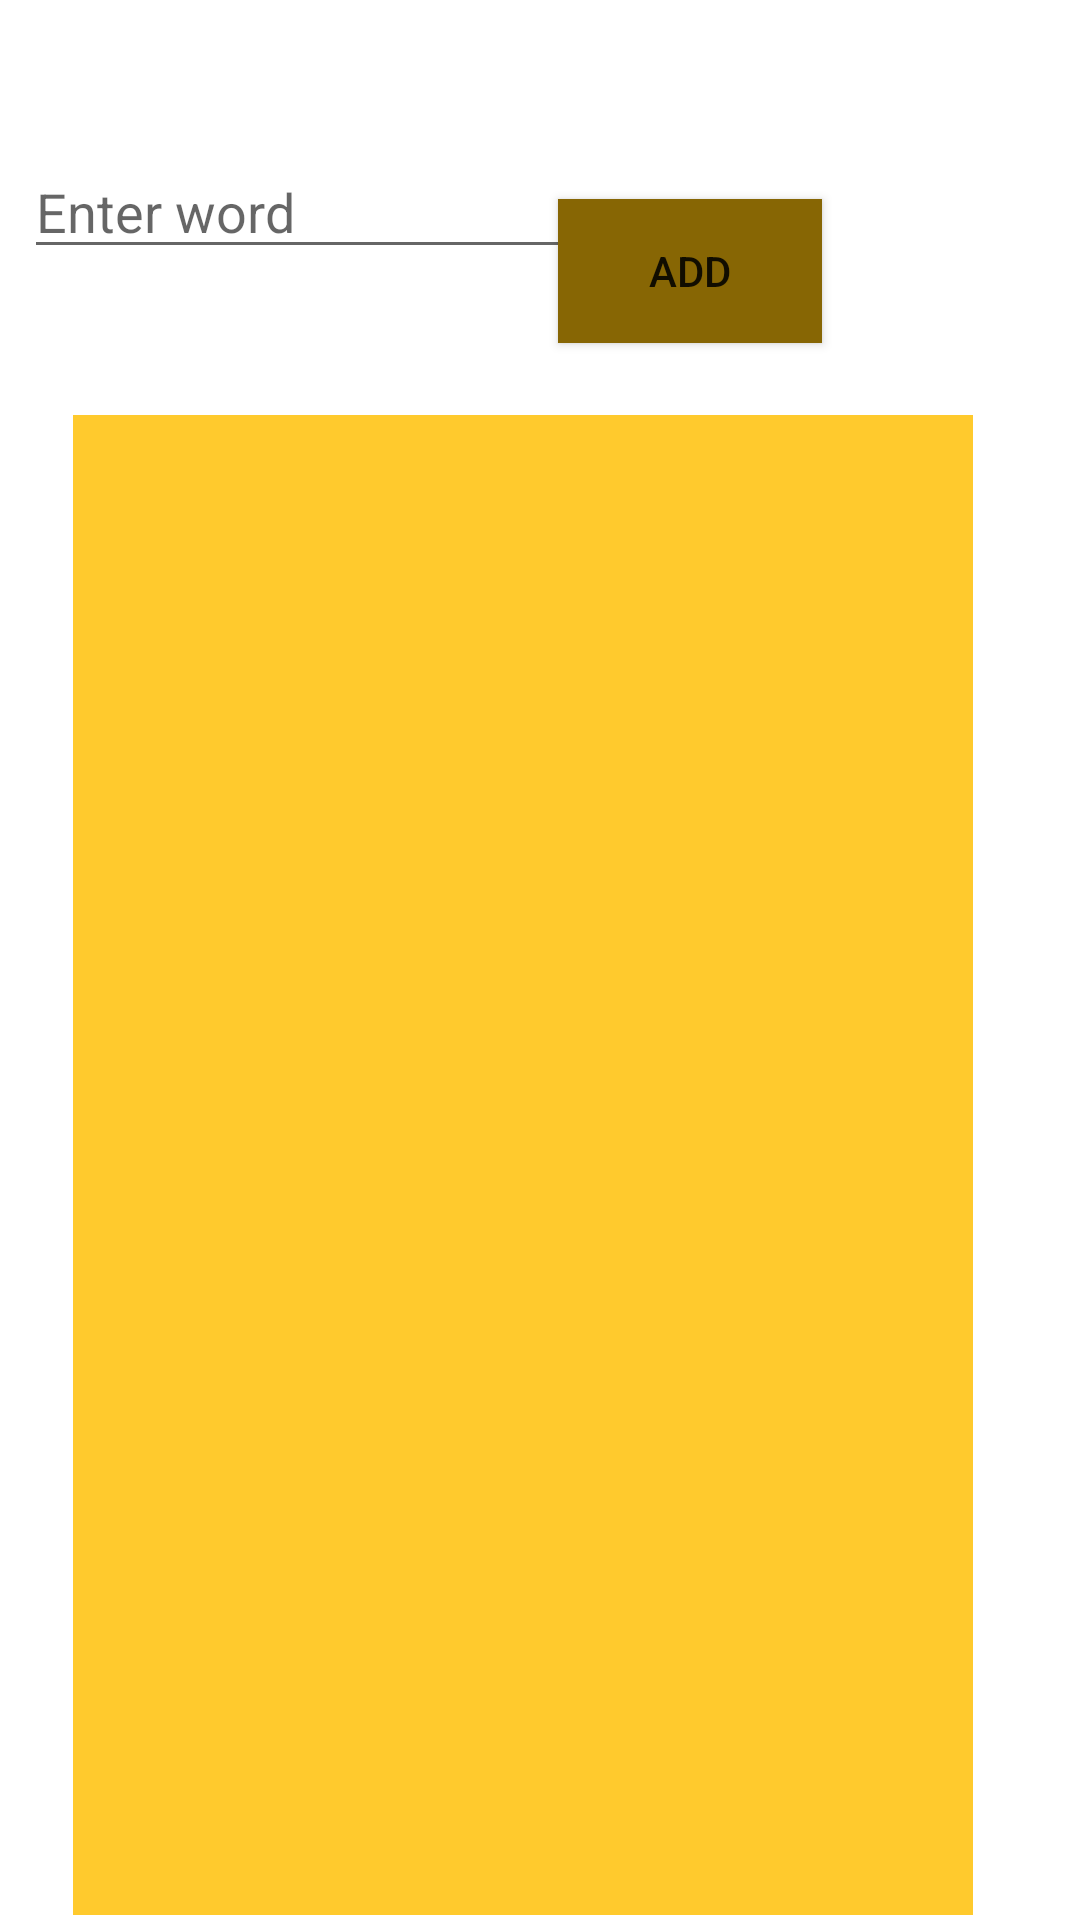

Here is an Android app screen rendered from its layout file. Give the layout XML and the strings, colors and styles it references.
<!-- AndroidManifest.xml: application theme Theme.Actitivity_Lifecycle -->
<!-- res/layout/activity_list_view.xml -->
<?xml version="1.0" encoding="utf-8"?>
<androidx.constraintlayout.widget.ConstraintLayout xmlns:android="http://schemas.android.com/apk/res/android"
    xmlns:app="http://schemas.android.com/apk/res-auto"
    xmlns:tools="http://schemas.android.com/tools"
    android:id="@+id/mytext"
    android:layout_width="match_parent"
    android:layout_height="match_parent"
    tools:context=".List_View">

    <ListView
        android:id="@+id/mylistview"
        android:layout_width="300dp"
        android:layout_height="500dp"
        android:background="#D7FFC107"
        app:layout_constraintBottom_toBottomOf="parent"
        app:layout_constraintEnd_toEndOf="parent"
        app:layout_constraintHorizontal_bias="0.405"
        app:layout_constraintStart_toStartOf="parent"
        app:layout_constraintTop_toTopOf="parent"
        app:layout_constraintVertical_bias="0.987" />

    <EditText
        android:id="@+id/editTextTextPersonName"
        android:layout_width="wrap_content"
        android:layout_height="wrap_content"
        android:layout_marginStart="8dp"
        android:layout_marginTop="16dp"
        android:layout_marginBottom="16dp"
        android:ems="10"
        android:hint="Enter word "
        android:inputType="textPersonName"
        app:layout_constraintBottom_toTopOf="@+id/mylistview"
        app:layout_constraintStart_toStartOf="parent"
        app:layout_constraintTop_toTopOf="parent"
        app:layout_constraintVertical_bias="0.497" />

    <Button
        android:id="@+id/mybutton"
        android:layout_width="wrap_content"
        android:layout_height="wrap_content"
        android:layout_marginStart="100dp"
        android:layout_marginTop="16dp"
        android:layout_marginBottom="16dp"
        android:background="#876604"
        android:text="ADD"
        app:layout_constraintBottom_toTopOf="@+id/mylistview"
        app:layout_constraintEnd_toEndOf="parent"
        app:layout_constraintStart_toStartOf="parent"
        app:layout_constraintTop_toTopOf="parent"
        app:layout_constraintVertical_bias="0.864" />
</androidx.constraintlayout.widget.ConstraintLayout>
<!-- resources referenced by this layout -->
<resources>
  <style name="Theme.Actitivity_Lifecycle" parent="Theme.MaterialComponents.DayNight.DarkActionBar">
          
          <item name="colorPrimary">@color/purple_500</item>
          <item name="colorPrimaryVariant">@color/purple_700</item>
          <item name="colorOnPrimary">@color/white</item>
          
          <item name="colorSecondary">@color/teal_200</item>
          <item name="colorSecondaryVariant">@color/teal_700</item>
          <item name="colorOnSecondary">@color/black</item>
          
          <item name="android:statusBarColor">?attr/colorPrimaryVariant</item>
          
      </style>
  <!-- not gathered from this repository: default colours our renderer supplied (Android Studio template values) -->
  <color name="purple_500">#FF6200EE</color>
  <color name="purple_700">#FF3700B3</color>
  <color name="teal_200">#FF03DAC5</color>
  <color name="teal_700">#FF018786</color>
  <color name="black">#FF000000</color>
  <color name="white">#FFFFFFFF</color>
</resources>
